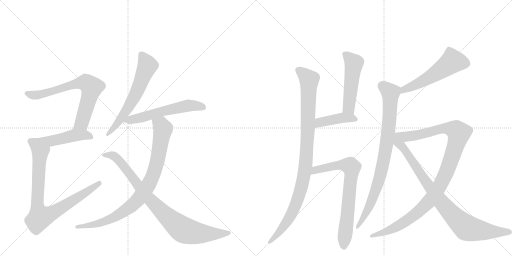
t = 0.00 s
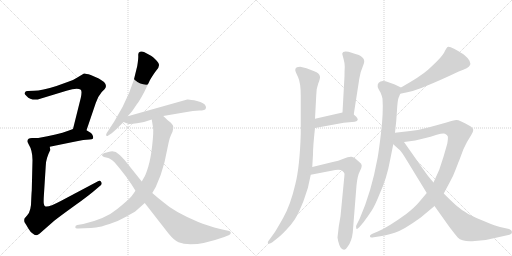
t = 2.55 s
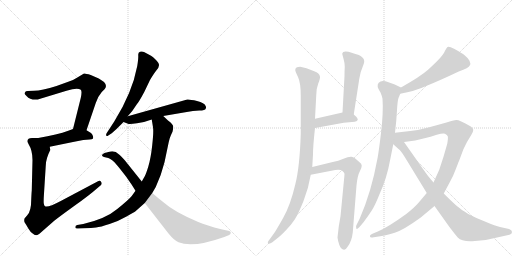
t = 5.10 s
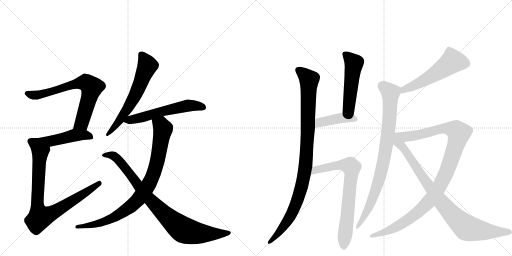
t = 7.65 s
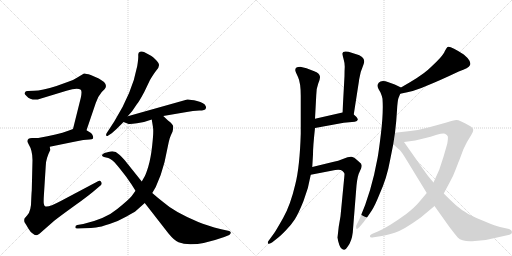
t = 10.20 s
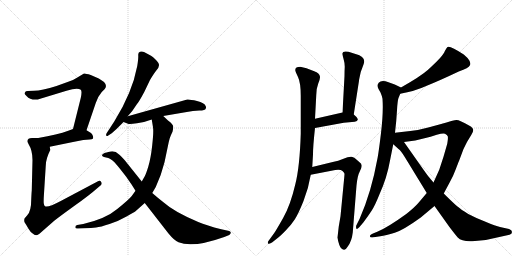
t = 12.75 s

The animated SVG that drew these frames (rendered in a browser with its animation timeline set to each time). Animation: 15 CSS @keyframes rules; one cycle of 12.75 s.

<svg version="1.1" viewBox="0 0 2048 1024" xmlns="http://www.w3.org/2000/svg">
  <g stroke="lightgray" stroke-dasharray="1,1" stroke-width="1" transform="scale(4, 4)">
    <line x1="0" y1="0" x2="256" y2="256"></line>
    <line x1="256" y1="0" x2="0" y2="256"></line>
    <line x1="128" y1="0" x2="128" y2="256"></line>
    <line x1="0" y1="128" x2="256" y2="128"></line>
    <line x1="256" y1="0" x2="512" y2="256"></line>
    <line x1="512" y1="0" x2="256" y2="256"></line>
    <line x1="384" y1="0" x2="384" y2="256"></line>
    <line x1="256" y1="128" x2="512" y2="128"></line>
  </g>
<g transform="scale(1, -1) translate(0, -850)">
   <style type="text/css">
    @keyframes keyframes0 {
      from {
       stroke: black;
       stroke-dashoffset: 709;
       stroke-width: 128;
       }
       70% {
       animation-timing-function: step-end;
       stroke: black;
       stroke-dashoffset: 0;
       stroke-width: 128;
       }
       to {
       stroke: black;
       stroke-width: 1024;
       }
       }
       #make-me-a-hanzi-animation-0 {
         animation: keyframes0 0.826986s both;
         animation-delay: 0.000000s;
         animation-timing-function: linear;
       }
    @keyframes keyframes1 {
      from {
       stroke: black;
       stroke-dashoffset: 463;
       stroke-width: 128;
       }
       60% {
       animation-timing-function: step-end;
       stroke: black;
       stroke-dashoffset: 0;
       stroke-width: 128;
       }
       to {
       stroke: black;
       stroke-width: 1024;
       }
       }
       #make-me-a-hanzi-animation-1 {
         animation: keyframes1 0.626790s both;
         animation-delay: 0.826986s;
         animation-timing-function: linear;
       }
    @keyframes keyframes2 {
      from {
       stroke: black;
       stroke-dashoffset: 850;
       stroke-width: 128;
       }
       73% {
       animation-timing-function: step-end;
       stroke: black;
       stroke-dashoffset: 0;
       stroke-width: 128;
       }
       to {
       stroke: black;
       stroke-width: 1024;
       }
       }
       #make-me-a-hanzi-animation-2 {
         animation: keyframes2 0.941732s both;
         animation-delay: 1.453776s;
         animation-timing-function: linear;
       }
    @keyframes keyframes3 {
      from {
       stroke: black;
       stroke-dashoffset: 627;
       stroke-width: 128;
       }
       67% {
       animation-timing-function: step-end;
       stroke: black;
       stroke-dashoffset: 0;
       stroke-width: 128;
       }
       to {
       stroke: black;
       stroke-width: 1024;
       }
       }
       #make-me-a-hanzi-animation-3 {
         animation: keyframes3 0.760254s both;
         animation-delay: 2.395508s;
         animation-timing-function: linear;
       }
    @keyframes keyframes4 {
      from {
       stroke: black;
       stroke-dashoffset: 576;
       stroke-width: 128;
       }
       65% {
       animation-timing-function: step-end;
       stroke: black;
       stroke-dashoffset: 0;
       stroke-width: 128;
       }
       to {
       stroke: black;
       stroke-width: 1024;
       }
       }
       #make-me-a-hanzi-animation-4 {
         animation: keyframes4 0.718750s both;
         animation-delay: 3.155762s;
         animation-timing-function: linear;
       }
    @keyframes keyframes5 {
      from {
       stroke: black;
       stroke-dashoffset: 884;
       stroke-width: 128;
       }
       74% {
       animation-timing-function: step-end;
       stroke: black;
       stroke-dashoffset: 0;
       stroke-width: 128;
       }
       to {
       stroke: black;
       stroke-width: 1024;
       }
       }
       #make-me-a-hanzi-animation-5 {
         animation: keyframes5 0.969401s both;
         animation-delay: 3.874512s;
         animation-timing-function: linear;
       }
    @keyframes keyframes6 {
      from {
       stroke: black;
       stroke-dashoffset: 887;
       stroke-width: 128;
       }
       74% {
       animation-timing-function: step-end;
       stroke: black;
       stroke-dashoffset: 0;
       stroke-width: 128;
       }
       to {
       stroke: black;
       stroke-width: 1024;
       }
       }
       #make-me-a-hanzi-animation-6 {
         animation: keyframes6 0.971842s both;
         animation-delay: 4.843913s;
         animation-timing-function: linear;
       }
    @keyframes keyframes7 {
      from {
       stroke: black;
       stroke-dashoffset: 1005;
       stroke-width: 128;
       }
       77% {
       animation-timing-function: step-end;
       stroke: black;
       stroke-dashoffset: 0;
       stroke-width: 128;
       }
       to {
       stroke: black;
       stroke-width: 1024;
       }
       }
       #make-me-a-hanzi-animation-7 {
         animation: keyframes7 1.067871s both;
         animation-delay: 5.815755s;
         animation-timing-function: linear;
       }
    @keyframes keyframes8 {
      from {
       stroke: black;
       stroke-dashoffset: 509;
       stroke-width: 128;
       }
       62% {
       animation-timing-function: step-end;
       stroke: black;
       stroke-dashoffset: 0;
       stroke-width: 128;
       }
       to {
       stroke: black;
       stroke-width: 1024;
       }
       }
       #make-me-a-hanzi-animation-8 {
         animation: keyframes8 0.664225s both;
         animation-delay: 6.883626s;
         animation-timing-function: linear;
       }
    @keyframes keyframes9 {
      from {
       stroke: black;
       stroke-dashoffset: 422;
       stroke-width: 128;
       }
       58% {
       animation-timing-function: step-end;
       stroke: black;
       stroke-dashoffset: 0;
       stroke-width: 128;
       }
       to {
       stroke: black;
       stroke-width: 1024;
       }
       }
       #make-me-a-hanzi-animation-9 {
         animation: keyframes9 0.593424s both;
         animation-delay: 7.547852s;
         animation-timing-function: linear;
       }
    @keyframes keyframes10 {
      from {
       stroke: black;
       stroke-dashoffset: 740;
       stroke-width: 128;
       }
       71% {
       animation-timing-function: step-end;
       stroke: black;
       stroke-dashoffset: 0;
       stroke-width: 128;
       }
       to {
       stroke: black;
       stroke-width: 1024;
       }
       }
       #make-me-a-hanzi-animation-10 {
         animation: keyframes10 0.852214s both;
         animation-delay: 8.141276s;
         animation-timing-function: linear;
       }
    @keyframes keyframes11 {
      from {
       stroke: black;
       stroke-dashoffset: 550;
       stroke-width: 128;
       }
       64% {
       animation-timing-function: step-end;
       stroke: black;
       stroke-dashoffset: 0;
       stroke-width: 128;
       }
       to {
       stroke: black;
       stroke-width: 1024;
       }
       }
       #make-me-a-hanzi-animation-11 {
         animation: keyframes11 0.697591s both;
         animation-delay: 8.993490s;
         animation-timing-function: linear;
       }
    @keyframes keyframes12 {
      from {
       stroke: black;
       stroke-dashoffset: 861;
       stroke-width: 128;
       }
       74% {
       animation-timing-function: step-end;
       stroke: black;
       stroke-dashoffset: 0;
       stroke-width: 128;
       }
       to {
       stroke: black;
       stroke-width: 1024;
       }
       }
       #make-me-a-hanzi-animation-12 {
         animation: keyframes12 0.950684s both;
         animation-delay: 9.691081s;
         animation-timing-function: linear;
       }
    @keyframes keyframes13 {
      from {
       stroke: black;
       stroke-dashoffset: 1102;
       stroke-width: 128;
       }
       78% {
       animation-timing-function: step-end;
       stroke: black;
       stroke-dashoffset: 0;
       stroke-width: 128;
       }
       to {
       stroke: black;
       stroke-width: 1024;
       }
       }
       #make-me-a-hanzi-animation-13 {
         animation: keyframes13 1.146810s both;
         animation-delay: 10.641764s;
         animation-timing-function: linear;
       }
    @keyframes keyframes14 {
      from {
       stroke: black;
       stroke-dashoffset: 871;
       stroke-width: 128;
       }
       74% {
       animation-timing-function: step-end;
       stroke: black;
       stroke-dashoffset: 0;
       stroke-width: 128;
       }
       to {
       stroke: black;
       stroke-width: 1024;
       }
       }
       #make-me-a-hanzi-animation-14 {
         animation: keyframes14 0.958822s both;
         animation-delay: 11.788574s;
         animation-timing-function: linear;
       }
</style>
<path d="M 346 329 L 383 438 Q 390 462 407 482 L 419 494 Q 430 508 416 522 Q 400 534 395 536 L 363 550 Q 341 557 336 556 L 306 538 Q 294 530 273 523 L 226 506 Q 167 487 136 487 L 111 486 Q 102 486 101 482 Q 98 478 98 476 Q 98 474 107 465 Q 120 449 151 452 L 266 487 Q 309 500 323 491 Q 329 486 323 458 L 292 334 C 285 305 336 301 346 329 Z" fill="lightgray"></path> 
<path d="M 199 263 L 292 282 Q 312 287 333 290 L 358 292 Q 369 293 371 295 Q 374 297 372 305 Q 370 313 364 318 L 346 329 C 321 345 320 344 292 334 L 273 327 Q 231 311 153 298 C 123 293 170 257 199 263 Z" fill="lightgray"></path> 
<path d="M 110 286 Q 109 284 115 272 Q 130 248 130 210 L 127 87 Q 126 78 125 54 Q 125 5 109 -11 L 98 -24 Q 95 -35 100 -42 Q 105 -49 114 -65 Q 123 -81 132 -85 Q 139 -91 147 -91 Q 154 -89 176 -69 L 217 -33 Q 237 -17 298 27 Q 360 71 390 98 L 402 108 Q 410 114 405 122 Q 400 130 392 125 L 243 46 Q 191 18 180 25 Q 176 28 175 37 Q 174 46 176 76 L 183 187 Q 183 214 201 250 L 199 263 C 200 293 183 298 153 298 L 131 298 Q 110 299 110 286 Z" fill="lightgray"></path> 
<path d="M 511 385 L 529 406 L 548 434 Q 555 441 577 482 L 600 530 Q 616 557 626 569 Q 636 581 636 589 Q 637 596 624 610 Q 611 623 604 627 L 576 642 Q 568 646 560 643 Q 552 640 553 629 Q 554 617 549 586 Q 529 479 457 364 L 427 318 Q 423 311 425 308 Q 428 304 433 308 L 447 317 Q 467 334 477 345 Q 487 355 494 362 L 511 385 Z" fill="lightgray"></path> 
<path d="M 494 362 L 512 355 Q 517 352 548 357 Q 579 361 607 372 L 653 386 L 741 401 Q 774 408 797 408 Q 821 408 823 416 Q 825 420 823 425 Q 818 439 788 446 Q 759 453 749 452 L 511 385 C 482 377 467 373 494 362 Z" fill="lightgray"></path> 
<path d="M 607 372 L 612 341 Q 615 324 609 270 Q 603 215 593 183 Q 583 151 579 145 L 567 124 L 542 87 L 527 66 Q 516 52 469 14 Q 423 -25 333 -46 L 309 -50 Q 301 -52 301 -59 Q 302 -66 313 -64 L 337 -63 Q 367 -62 384 -60 Q 402 -58 438 -46 Q 475 -34 506 -16 Q 537 1 542 5 L 579 38 L 609 78 L 623 102 Q 645 149 658 201 L 675 282 Q 679 300 684 310 L 690 323 Q 693 332 693 343 Q 693 353 672 368 L 653 386 C 631 407 602 402 607 372 Z" fill="lightgray"></path> 
<path d="M 567 124 L 499 209 Q 481 229 475 233 Q 462 247 442 244 Q 423 240 418 238 Q 399 229 416 222 L 433 218 Q 438 217 450 208 Q 462 199 504 144 L 527 111 L 542 87 L 579 38 L 674 -84 Q 697 -112 714 -119 Q 771 -143 897 -98 L 917 -90 Q 924 -85 923 -80 Q 923 -76 917 -74 L 885 -67 Q 826 -52 793 -38 Q 696 3 655 40 Q 634 56 609 78 L 567 124 Z" fill="lightgray"></path> 
<path d="M 1249 182 L 1252 232 Q 1252 266 1260 338 L 1260 375 L 1265 469 Q 1265 497 1273 516.5 Q 1281 536 1280 543 Q 1278 558 1257 565 L 1226 577 L 1201 583 Q 1181 583 1181 570 Q 1181 565 1192 542 Q 1203 519 1203 467 L 1203 315 Q 1199 182 1181 112 Q 1162 30 1132.5 -22 Q 1103 -74 1097 -82 L 1073 -115 Q 1070 -120 1072 -124 Q 1074 -128 1088 -120 L 1107 -105 Q 1115 -100 1140 -75 Q 1165 -50 1179.5 -27 Q 1194 -4 1214 46 Q 1234 96 1243 151 L 1249 182 Z" fill="lightgray"></path> 
<path d="M 1415 392 L 1436 527 Q 1436 531 1443 562 Q 1450 581 1454 592 Q 1467 622 1422 634 L 1394 643 Q 1371 648 1369 636 Q 1369 632 1374 615 Q 1379 598 1379 583 Q 1378 567 1378 546 L 1370 400 C 1368 370 1410 362 1415 392 Z" fill="lightgray"></path> 
<path d="M 1260 338 L 1375 359 L 1419 363 Q 1430 365 1431 371 Q 1432 373 1426 382 L 1415 392 C 1399 407 1399 407 1370 400 L 1260 375 C 1231 368 1230 333 1260 338 Z" fill="lightgray"></path> 
<path d="M 1355 -56 L 1350 -100 Q 1351 -110 1357 -129 Q 1363 -147 1376 -149 Q 1383 -150 1391 -136 Q 1407 -115 1411 -80 L 1426 108 Q 1430 148 1439 164 Q 1447 179 1447 187 Q 1447 195 1437 202 Q 1418 221 1406 223 Q 1394 224 1374 215 Q 1353 206 1331 202 L 1249 182 C 1220 175 1214 145 1243 151 L 1341 170 Q 1363 173 1370 166 Q 1377 159 1378 155 Q 1378 150 1375 120 L 1362 -15 L 1355 -56 Z" fill="lightgray"></path> 
<path d="M 1601 475 Q 1659 485 1707 507 Q 1759 528 1835 564 Q 1876 579 1879 588 Q 1884 594 1878 607 Q 1871 619 1855 632 Q 1799 669 1790 662 Q 1786 658 1779 645 Q 1774 627 1711 570 Q 1683 545 1604 500 C 1578 485 1571 470 1601 475 Z" fill="lightgray"></path> 
<path d="M 1580 319 Q 1586 370 1588 409 Q 1590 447 1594 458 L 1601 475 C 1610 497 1610 497 1604 500 L 1579 512 L 1554 521 Q 1533 529 1522 524 Q 1513 521 1511 512 Q 1509 503 1514 494 L 1522 480 Q 1528 466 1530 455 Q 1534 401 1524 318 Q 1514 234 1509 212 Q 1486 84 1439 -24 L 1426 -50 Q 1423 -54 1425 -63 Q 1426 -71 1437 -59 L 1454 -39 Q 1474 -12 1487 8 Q 1500 28 1518 73 Q 1548 139 1560 208 L 1573 273 L 1580 319 Z" fill="lightgray"></path> 
<path d="M 1616 282 L 1661 288 L 1702 298 Q 1720 302 1747 311 Q 1774 319 1780 315 Q 1789 311 1791 305 Q 1793 299 1789 275 L 1774 223 L 1757 171 L 1734 120 L 1707 78 L 1675 40 Q 1658 20 1625 -6 Q 1549 -61 1509 -77 L 1492 -84 Q 1478 -89 1480 -96 Q 1480 -102 1495 -99 L 1521 -95 Q 1543 -92 1579 -81 Q 1614 -70 1683 -20 L 1738 26 L 1775 76 L 1799 121 Q 1814 148 1823 173 Q 1832 197 1836 206 L 1854 254 L 1868 282 Q 1877 297 1885 310 Q 1893 322 1893 330 Q 1893 338 1878 347 Q 1838 370 1826 370 Q 1813 370 1786 360 Q 1747 349 1713 340 Q 1678 330 1641 326 L 1580 319 C 1515 312 1555 274 1616 282 Z" fill="lightgray"></path> 
<path d="M 1734 120 L 1713 145 Q 1703 158 1673 201 L 1616 282 C 1599 307 1551 293 1573 273 L 1594 254 Q 1603 248 1619 222 L 1707 78 L 1738 26 L 1797 -57 Q 1823 -91 1831 -100 Q 1847 -117 1889 -115 L 1943 -110 L 2038 -89 Q 2048 -86 2048 -78 Q 2048 -70 2036 -66 L 2000 -58 Q 1983 -54 1942 -37 Q 1901 -21 1873 -6 Q 1844 12 1830 24 Q 1815 36 1775 76 L 1734 120 Z" fill="lightgray"></path> 
      <clipPath id="make-me-a-hanzi-clip-0">
      <path d="M 346 329 L 383 438 Q 390 462 407 482 L 419 494 Q 430 508 416 522 Q 400 534 395 536 L 363 550 Q 341 557 336 556 L 306 538 Q 294 530 273 523 L 226 506 Q 167 487 136 487 L 111 486 Q 102 486 101 482 Q 98 478 98 476 Q 98 474 107 465 Q 120 449 151 452 L 266 487 Q 309 500 323 491 Q 329 486 323 458 L 292 334 C 285 305 336 301 346 329 Z" fill="lightgray"></path>
      </clipPath>
      <path clip-path="url(#make-me-a-hanzi-clip-0)" d="M 108 475 L 142 469 L 299 514 L 345 519 L 366 501 L 360 470 L 327 358 L 299 340 " fill="none" id="make-me-a-hanzi-animation-0" stroke-dasharray="581 1162" stroke-linecap="round"></path>

      <clipPath id="make-me-a-hanzi-clip-1">
      <path d="M 199 263 L 292 282 Q 312 287 333 290 L 358 292 Q 369 293 371 295 Q 374 297 372 305 Q 370 313 364 318 L 346 329 C 321 345 320 344 292 334 L 273 327 Q 231 311 153 298 C 123 293 170 257 199 263 Z" fill="lightgray"></path>
      </clipPath>
      <path clip-path="url(#make-me-a-hanzi-clip-1)" d="M 163 299 L 175 291 L 202 287 L 308 309 L 337 310 L 363 301 " fill="none" id="make-me-a-hanzi-animation-1" stroke-dasharray="335 670" stroke-linecap="round"></path>

      <clipPath id="make-me-a-hanzi-clip-2">
      <path d="M 110 286 Q 109 284 115 272 Q 130 248 130 210 L 127 87 Q 126 78 125 54 Q 125 5 109 -11 L 98 -24 Q 95 -35 100 -42 Q 105 -49 114 -65 Q 123 -81 132 -85 Q 139 -91 147 -91 Q 154 -89 176 -69 L 217 -33 Q 237 -17 298 27 Q 360 71 390 98 L 402 108 Q 410 114 405 122 Q 400 130 392 125 L 243 46 Q 191 18 180 25 Q 176 28 175 37 Q 174 46 176 76 L 183 187 Q 183 214 201 250 L 199 263 C 200 293 183 298 153 298 L 131 298 Q 110 299 110 286 Z" fill="lightgray"></path>
      </clipPath>
      <path clip-path="url(#make-me-a-hanzi-clip-2)" d="M 125 284 L 145 272 L 161 248 L 149 44 L 160 -19 L 220 4 L 397 116 " fill="none" id="make-me-a-hanzi-animation-2" stroke-dasharray="722 1444" stroke-linecap="round"></path>

      <clipPath id="make-me-a-hanzi-clip-3">
      <path d="M 511 385 L 529 406 L 548 434 Q 555 441 577 482 L 600 530 Q 616 557 626 569 Q 636 581 636 589 Q 637 596 624 610 Q 611 623 604 627 L 576 642 Q 568 646 560 643 Q 552 640 553 629 Q 554 617 549 586 Q 529 479 457 364 L 427 318 Q 423 311 425 308 Q 428 304 433 308 L 447 317 Q 467 334 477 345 Q 487 355 494 362 L 511 385 Z" fill="lightgray"></path>
      </clipPath>
      <path clip-path="url(#make-me-a-hanzi-clip-3)" d="M 566 631 L 589 587 L 549 485 L 479 369 L 429 312 " fill="none" id="make-me-a-hanzi-animation-3" stroke-dasharray="499 998" stroke-linecap="round"></path>

      <clipPath id="make-me-a-hanzi-clip-4">
      <path d="M 494 362 L 512 355 Q 517 352 548 357 Q 579 361 607 372 L 653 386 L 741 401 Q 774 408 797 408 Q 821 408 823 416 Q 825 420 823 425 Q 818 439 788 446 Q 759 453 749 452 L 511 385 C 482 377 467 373 494 362 Z" fill="lightgray"></path>
      </clipPath>
      <path clip-path="url(#make-me-a-hanzi-clip-4)" d="M 501 366 L 753 428 L 813 421 " fill="none" id="make-me-a-hanzi-animation-4" stroke-dasharray="448 896" stroke-linecap="round"></path>

      <clipPath id="make-me-a-hanzi-clip-5">
      <path d="M 607 372 L 612 341 Q 615 324 609 270 Q 603 215 593 183 Q 583 151 579 145 L 567 124 L 542 87 L 527 66 Q 516 52 469 14 Q 423 -25 333 -46 L 309 -50 Q 301 -52 301 -59 Q 302 -66 313 -64 L 337 -63 Q 367 -62 384 -60 Q 402 -58 438 -46 Q 475 -34 506 -16 Q 537 1 542 5 L 579 38 L 609 78 L 623 102 Q 645 149 658 201 L 675 282 Q 679 300 684 310 L 690 323 Q 693 332 693 343 Q 693 353 672 368 L 653 386 C 631 407 602 402 607 372 Z" fill="lightgray"></path>
      </clipPath>
      <path clip-path="url(#make-me-a-hanzi-clip-5)" d="M 615 365 L 645 349 L 652 333 L 641 268 L 625 187 L 606 133 L 560 60 L 504 9 L 453 -21 L 387 -46 L 309 -58 " fill="none" id="make-me-a-hanzi-animation-5" stroke-dasharray="756 1512" stroke-linecap="round"></path>

      <clipPath id="make-me-a-hanzi-clip-6">
      <path d="M 567 124 L 499 209 Q 481 229 475 233 Q 462 247 442 244 Q 423 240 418 238 Q 399 229 416 222 L 433 218 Q 438 217 450 208 Q 462 199 504 144 L 527 111 L 542 87 L 579 38 L 674 -84 Q 697 -112 714 -119 Q 771 -143 897 -98 L 917 -90 Q 924 -85 923 -80 Q 923 -76 917 -74 L 885 -67 Q 826 -52 793 -38 Q 696 3 655 40 Q 634 56 609 78 L 567 124 Z" fill="lightgray"></path>
      </clipPath>
      <path clip-path="url(#make-me-a-hanzi-clip-6)" d="M 416 230 L 448 229 L 472 212 L 593 58 L 659 -8 L 732 -69 L 765 -79 L 822 -85 L 915 -82 " fill="none" id="make-me-a-hanzi-animation-6" stroke-dasharray="759 1518" stroke-linecap="round"></path>

      <clipPath id="make-me-a-hanzi-clip-7">
      <path d="M 1249 182 L 1252 232 Q 1252 266 1260 338 L 1260 375 L 1265 469 Q 1265 497 1273 516.5 Q 1281 536 1280 543 Q 1278 558 1257 565 L 1226 577 L 1201 583 Q 1181 583 1181 570 Q 1181 565 1192 542 Q 1203 519 1203 467 L 1203 315 Q 1199 182 1181 112 Q 1162 30 1132.5 -22 Q 1103 -74 1097 -82 L 1073 -115 Q 1070 -120 1072 -124 Q 1074 -128 1088 -120 L 1107 -105 Q 1115 -100 1140 -75 Q 1165 -50 1179.5 -27 Q 1194 -4 1214 46 Q 1234 96 1243 151 L 1249 182 Z" fill="lightgray"></path>
      </clipPath>
      <path clip-path="url(#make-me-a-hanzi-clip-7)" d="M 1195 569 L 1236 531 L 1232 331 L 1216 148 L 1203 90 L 1158 -21 L 1123 -72 L 1075 -120 " fill="none" id="make-me-a-hanzi-animation-7" stroke-dasharray="877 1754" stroke-linecap="round"></path>

      <clipPath id="make-me-a-hanzi-clip-8">
      <path d="M 1415 392 L 1436 527 Q 1436 531 1443 562 Q 1450 581 1454 592 Q 1467 622 1422 634 L 1394 643 Q 1371 648 1369 636 Q 1369 632 1374 615 Q 1379 598 1379 583 Q 1378 567 1378 546 L 1370 400 C 1368 370 1410 362 1415 392 Z" fill="lightgray"></path>
      </clipPath>
      <path clip-path="url(#make-me-a-hanzi-clip-8)" d="M 1379 634 L 1416 597 L 1397 433 L 1397 418 L 1409 401 " fill="none" id="make-me-a-hanzi-animation-8" stroke-dasharray="381 762" stroke-linecap="round"></path>

      <clipPath id="make-me-a-hanzi-clip-9">
      <path d="M 1260 338 L 1375 359 L 1419 363 Q 1430 365 1431 371 Q 1432 373 1426 382 L 1415 392 C 1399 407 1399 407 1370 400 L 1260 375 C 1231 368 1230 333 1260 338 Z" fill="lightgray"></path>
      </clipPath>
      <path clip-path="url(#make-me-a-hanzi-clip-9)" d="M 1266 344 L 1279 360 L 1368 379 L 1405 379 L 1421 373 " fill="none" id="make-me-a-hanzi-animation-9" stroke-dasharray="294 588" stroke-linecap="round"></path>

      <clipPath id="make-me-a-hanzi-clip-10">
      <path d="M 1355 -56 L 1350 -100 Q 1351 -110 1357 -129 Q 1363 -147 1376 -149 Q 1383 -150 1391 -136 Q 1407 -115 1411 -80 L 1426 108 Q 1430 148 1439 164 Q 1447 179 1447 187 Q 1447 195 1437 202 Q 1418 221 1406 223 Q 1394 224 1374 215 Q 1353 206 1331 202 L 1249 182 C 1220 175 1214 145 1243 151 L 1341 170 Q 1363 173 1370 166 Q 1377 159 1378 155 Q 1378 150 1375 120 L 1362 -15 L 1355 -56 Z" fill="lightgray"></path>
      </clipPath>
      <path clip-path="url(#make-me-a-hanzi-clip-10)" d="M 1249 158 L 1262 169 L 1342 188 L 1391 189 L 1405 181 L 1375 -137 " fill="none" id="make-me-a-hanzi-animation-10" stroke-dasharray="612 1224" stroke-linecap="round"></path>

      <clipPath id="make-me-a-hanzi-clip-11">
      <path d="M 1601 475 Q 1659 485 1707 507 Q 1759 528 1835 564 Q 1876 579 1879 588 Q 1884 594 1878 607 Q 1871 619 1855 632 Q 1799 669 1790 662 Q 1786 658 1779 645 Q 1774 627 1711 570 Q 1683 545 1604 500 C 1578 485 1571 470 1601 475 Z" fill="lightgray"></path>
      </clipPath>
      <path clip-path="url(#make-me-a-hanzi-clip-11)" d="M 1865 596 L 1807 602 L 1703 532 L 1620 495 L 1608 480 " fill="none" id="make-me-a-hanzi-animation-11" stroke-dasharray="422 844" stroke-linecap="round"></path>

      <clipPath id="make-me-a-hanzi-clip-12">
      <path d="M 1580 319 Q 1586 370 1588 409 Q 1590 447 1594 458 L 1601 475 C 1610 497 1610 497 1604 500 L 1579 512 L 1554 521 Q 1533 529 1522 524 Q 1513 521 1511 512 Q 1509 503 1514 494 L 1522 480 Q 1528 466 1530 455 Q 1534 401 1524 318 Q 1514 234 1509 212 Q 1486 84 1439 -24 L 1426 -50 Q 1423 -54 1425 -63 Q 1426 -71 1437 -59 L 1454 -39 Q 1474 -12 1487 8 Q 1500 28 1518 73 Q 1548 139 1560 208 L 1573 273 L 1580 319 Z" fill="lightgray"></path>
      </clipPath>
      <path clip-path="url(#make-me-a-hanzi-clip-12)" d="M 1526 509 L 1562 476 L 1546 272 L 1525 161 L 1497 72 L 1471 11 L 1430 -57 " fill="none" id="make-me-a-hanzi-animation-12" stroke-dasharray="733 1466" stroke-linecap="round"></path>

      <clipPath id="make-me-a-hanzi-clip-13">
      <path d="M 1616 282 L 1661 288 L 1702 298 Q 1720 302 1747 311 Q 1774 319 1780 315 Q 1789 311 1791 305 Q 1793 299 1789 275 L 1774 223 L 1757 171 L 1734 120 L 1707 78 L 1675 40 Q 1658 20 1625 -6 Q 1549 -61 1509 -77 L 1492 -84 Q 1478 -89 1480 -96 Q 1480 -102 1495 -99 L 1521 -95 Q 1543 -92 1579 -81 Q 1614 -70 1683 -20 L 1738 26 L 1775 76 L 1799 121 Q 1814 148 1823 173 Q 1832 197 1836 206 L 1854 254 L 1868 282 Q 1877 297 1885 310 Q 1893 322 1893 330 Q 1893 338 1878 347 Q 1838 370 1826 370 Q 1813 370 1786 360 Q 1747 349 1713 340 Q 1678 330 1641 326 L 1580 319 C 1515 312 1555 274 1616 282 Z" fill="lightgray"></path>
      </clipPath>
      <path clip-path="url(#make-me-a-hanzi-clip-13)" d="M 1579 280 L 1598 300 L 1677 311 L 1768 336 L 1818 331 L 1836 318 L 1788 166 L 1753 95 L 1715 43 L 1662 -8 L 1606 -46 L 1565 -68 L 1488 -95 " fill="none" id="make-me-a-hanzi-animation-13" stroke-dasharray="974 1948" stroke-linecap="round"></path>

      <clipPath id="make-me-a-hanzi-clip-14">
      <path d="M 1734 120 L 1713 145 Q 1703 158 1673 201 L 1616 282 C 1599 307 1551 293 1573 273 L 1594 254 Q 1603 248 1619 222 L 1707 78 L 1738 26 L 1797 -57 Q 1823 -91 1831 -100 Q 1847 -117 1889 -115 L 1943 -110 L 2038 -89 Q 2048 -86 2048 -78 Q 2048 -70 2036 -66 L 2000 -58 Q 1983 -54 1942 -37 Q 1901 -21 1873 -6 Q 1844 12 1830 24 Q 1815 36 1775 76 L 1734 120 Z" fill="lightgray"></path>
      </clipPath>
      <path clip-path="url(#make-me-a-hanzi-clip-14)" d="M 1581 271 L 1616 256 L 1741 72 L 1806 -6 L 1862 -58 L 1933 -74 L 2037 -78 " fill="none" id="make-me-a-hanzi-animation-14" stroke-dasharray="743 1486" stroke-linecap="round"></path>

</g>
</svg>
